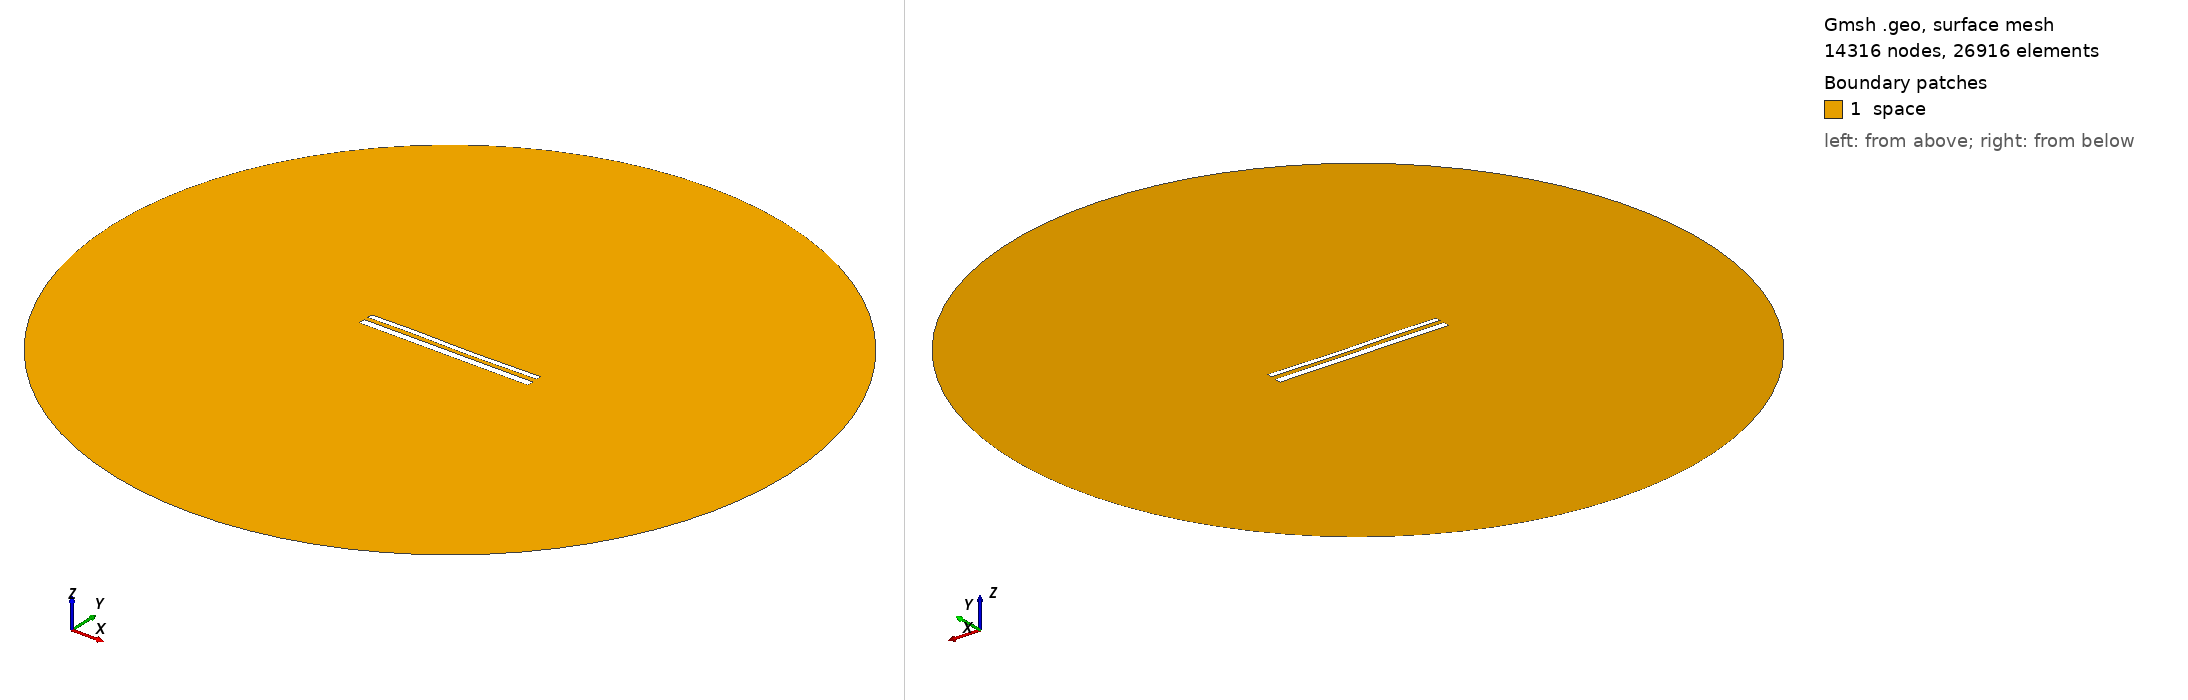

Gmsh geometry script, surface-meshed: 14316 nodes, 26916 surface elements. Boundary patches (legend numbers): 1 space. Left view from above one corner, right view from below the opposite corner. Legend entries are the model's physical surfaces. The drawing asked Gmsh for element sizes between 1% and 20% of the model's largest extent; the script's own settings can give other sizes.

=== 12299.geo (drawn) ===
//---------------------------------------
// Geometry kernel
//---------------------------------------

SetFactory("OpenCASCADE");



//---------------------------------------
// Parameters of the geometry
//---------------------------------------

// Overetch of the upper plate
overetch = 0.375;

// Distance between the plates
distance = 2.5;

// Discretization over the x axis (for the deformation)
nx = 50; 

// Length of the plate
L = 100 - overetch; 

// Number of modes
n = 4; 

// 1st mode coefficient
coeff(1) = 0.07499999999999998;
beta(1) = 0.596864 * 3.1415926535 / L;

// 2nd mode coefficient
coeff(2) = -0.075;
beta(2) = 1.49418 * 3.1415926535 / L;

// 3rd mode coefficient
coeff(3) = 0.15;
beta(3) = 2.50025 * 3.1415926535 / L;

// 4th mode coefficient
coeff(4) = 0.07499999999999998;
beta(4) = 3.49999 * 3.1415926535 / L;



//---------------------------------------
// Upper plate (deformed rectangle)
//---------------------------------------

// Coordiantes of the upper plate
xmin = -50;
xmax = 50 - overetch;

// Height of the upper plate
yheight = 4 - 2 * overetch;

// Indexes of the points
UpperID[] = {};
LowerID[] = {};
LeftID[] = {};
RightID[] = {};

// Point index
p = 1;

// Horizontal edges
For i In {1:nx}
    x = xmin + (i-1)*(xmax - xmin)/(nx-1);

    y_bottom = distance / 2 + overetch;
    For j In {1:n}
        C = (Cosh(beta(j)*L) + Cos(beta(j)*L)) / (Sinh(beta(j)*L) + Sin(beta(j)*L));
        y_bottom  = y_bottom + coeff(j) * (Cosh(beta(j)*(x+50)) - Cos(beta(j)*(x+50)) - C * (Sinh(beta(j)*(x+50)) - Sin(beta(j)*(x+50))));
    EndFor

    y_top = y_bottom + yheight;

    Point(p) = {x, y_top, 0, 1.0};
    UpperID[i] = p;
    p = p + 1;

    Point(p) = {x, y_bottom, 0, 1.0};
    LowerID[i] = p;
    p = p + 1;
EndFor

// Create point lists
UpperPts[] = {}; LowerPts[] = {};
For i In {1:nx}
  UpperPts[] += {UpperID[i]};
  LowerPts[] += {LowerID[i]};
EndFor

// Build splines
Spline(1) = {UpperPts[]};
Spline(2) = {LowerPts[]};
Line(3) = {LowerPts[nx-1], UpperPts[nx-1]};
Line(4) = {LowerPts[0], UpperPts[0]};

// Build the plane surface
Curve Loop(1) = {2, 3, -1, -4};
Plane Surface(1) = {1};



//---------------------------------------
// Lower plate (rectangle)
//---------------------------------------

// Vertices
Point(1001) = {-50, -1, 0, 1.0};
Point(1002) = { 50, -1, 0, 1.0};
Point(1003) = { 50,  -5, 0, 1.0};
Point(1004) = {-50,  -5, 0, 1.0};

// Edges
Line(5) = {1001, 1002};
Line(6) = {1002, 1003};
Line(7) = {1003, 1004};
Line(8) = {1004, 1001};

// Plane surface
Line Loop(2) = {5, 6, 7, 8};
Plane Surface(2) = {2}; 



//---------------------------------------
// Outer (fictious) boundary
//---------------------------------------

// Points
Point(1005) = {0, 0, 0};       // Center
Point(1006) = {200, 0, 0};     // Start point
Point(1007) = {0, 200, 0};     // 90 degrees
Point(1008) = {-200, 0, 0};    // 180 degrees
Point(1009) = {0, -200, 0};    // 270 degrees

// Circle arcs (each needs start, center, end)
Circle(9) = {1006, 1005, 1007};
Circle(10) = {1007, 1005, 1008};
Circle(11) = {1008, 1005, 1009};
Circle(12) = {1009, 1005, 1006};

// Plane surface for the entire domain
Curve Loop(3) = {9, 10, 11, 12};
Surface(3) = {3};

// Subtract the plates from the whole domain to obtain the actual domain where we want to solve the equations
BooleanDifference{ Surface{3}; Delete; }{ Surface{1}; Surface{2}; Delete; }




//---------------------------------------
// Transfinite Lines/Curves
//---------------------------------------

// Set the number of points on the boundaries
r = 7;

// Plates
Transfinite Curve {1, 2} = 50*r Using Progression 1;
Transfinite Curve {3, 4} = 2*r Using Progression 1;
Transfinite Line {5, 7} = 50*r Using Progression 1;
Transfinite Line {6, 8} = 2*r Using Progression 1;

// Outer boundary
Transfinite Line {9, 10, 11, 12} = 20 Using Progression 1;



//---------------------------------------
// Physical groups
//---------------------------------------                

// Physical curves (boundaries)
Physical Line("force_segment", 10) = {2};
Physical Line("upper_plate", 11) = {1, 3, 4};
Physical Line("lower_plate", 12) = {5, 6, 7, 8};
Physical Line("boundary", 20) = {9, 10, 11, 12};

// Physical Surfaces
Physical Surface("space", 30) = {3};



//---------------------------------------
// 6. Generate the Mesh
//---------------------------------------

// 2D mesh generation
Mesh 2;
